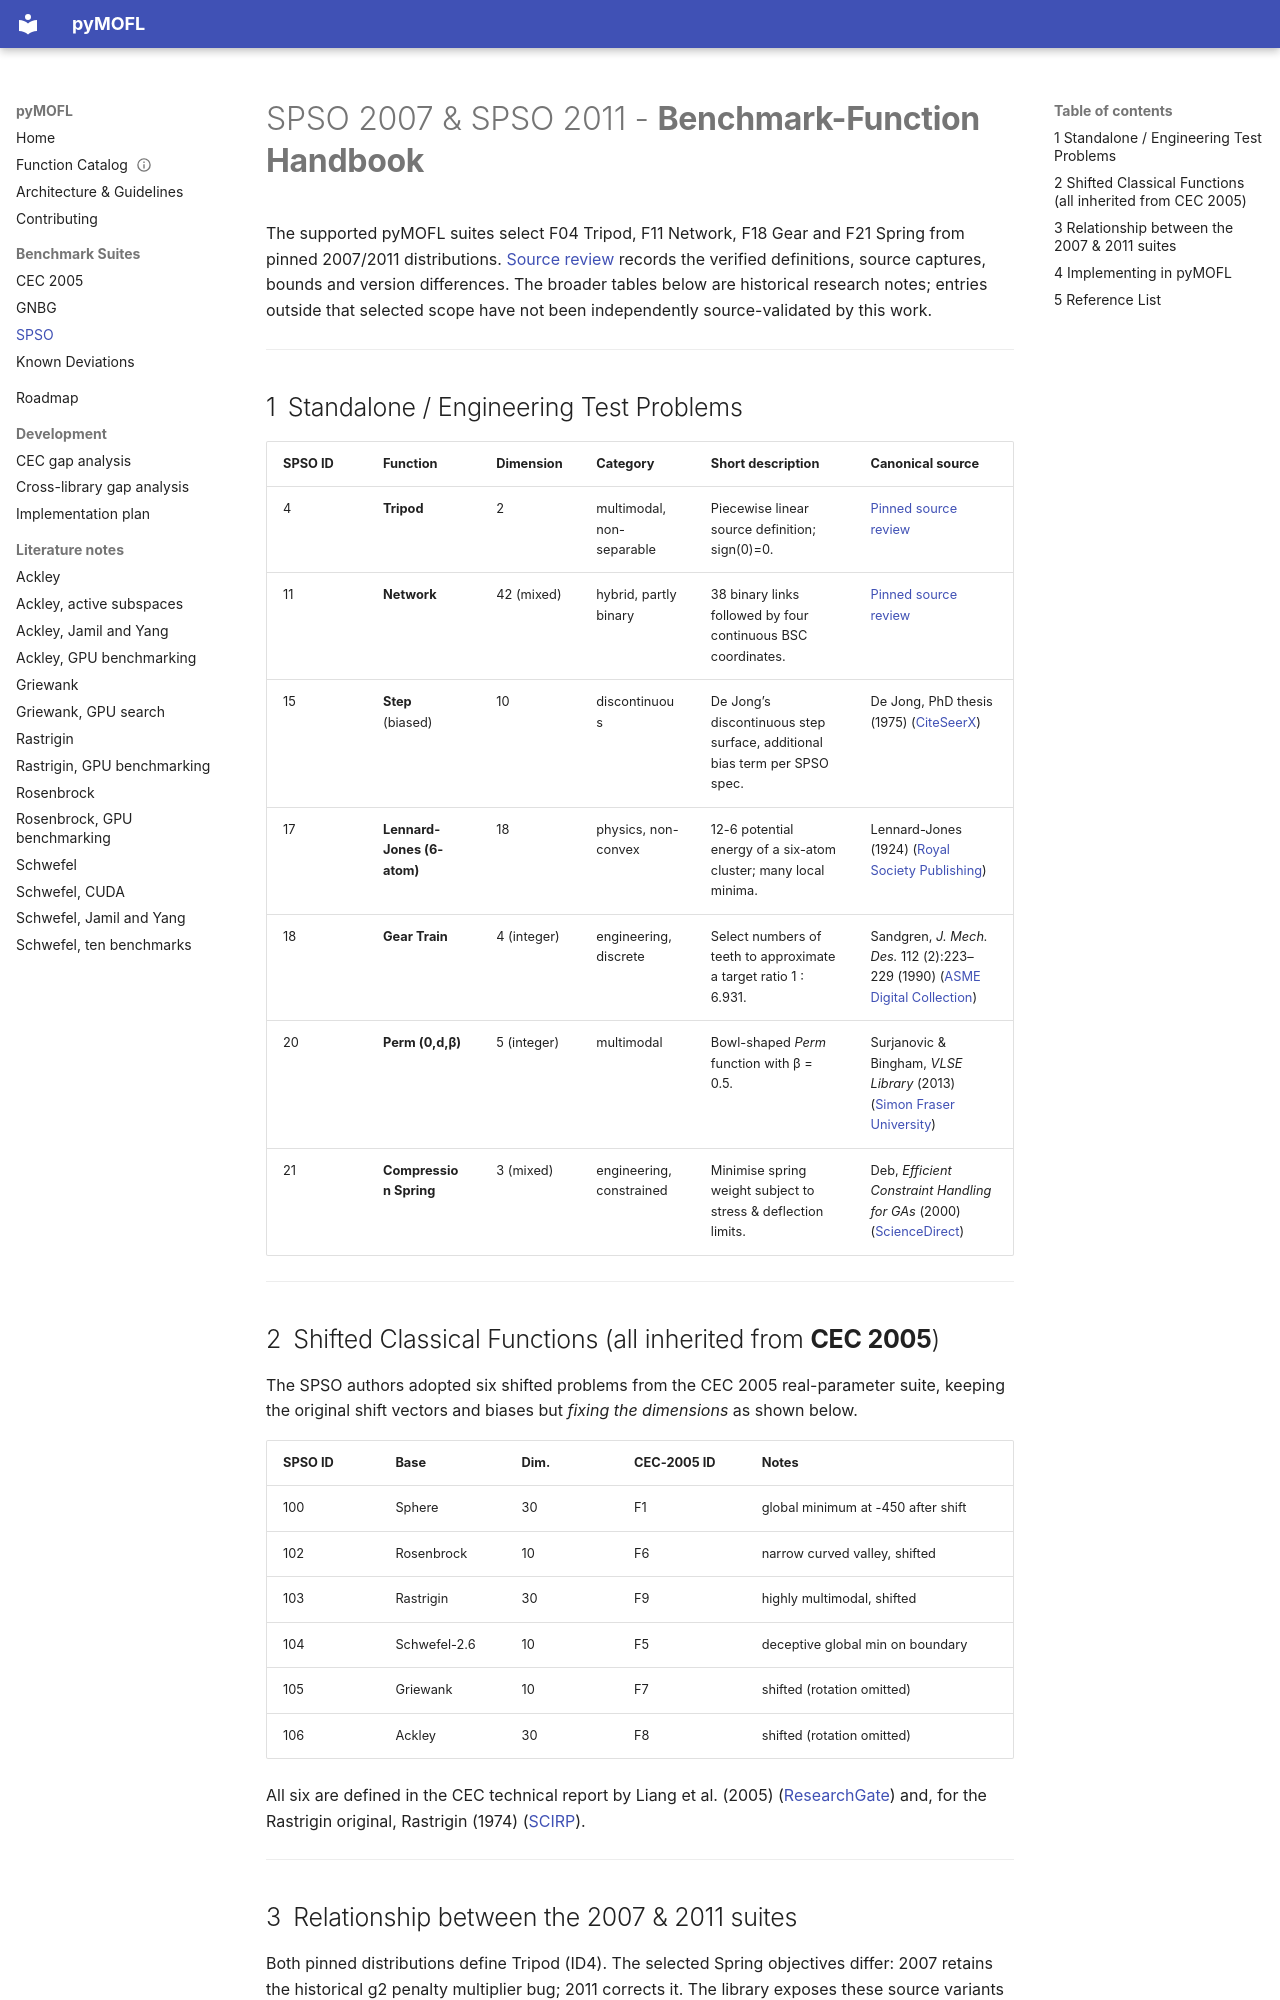

repository: firestrand/pyMOFL · page: SPSO_Functions/index.html · generator: mkdocs

# SPSO 2007 & SPSO 2011 - **Benchmark-Function Handbook**

The supported pyMOFL suites select F04 Tripod, F11 Network, F18 Gear and F21
Spring from pinned 2007/2011 distributions. [Source review](spso-reference-review.md)
records the verified definitions, source captures, bounds and version differences.
The broader tables below are historical research notes; entries outside that
selected scope have not been independently source-validated by this work.

---

## 1 Standalone / Engineering Test Problems

| SPSO ID | Function                   | Dimension   | Category                  | Short description                                                            | Canonical source                                                                                                            |
| ------- | -------------------------- | ----------- | ------------------------- | ---------------------------------------------------------------------------- | --------------------------------------------------------------------------------------------------------------------------- |
| 4       | **Tripod**                 | 2           | multimodal, non-separable | Piecewise linear source definition; sign(0)=0. | [Pinned source review](spso-reference-review.md) |
| 11      | **Network**                | 42 (mixed)  | hybrid, partly binary     | 38 binary links followed by four continuous BSC coordinates. | [Pinned source review](spso-reference-review.md) |
| 15      | **Step** (biased)          | 10          | discontinuous             | De Jong’s discontinuous step surface, additional bias term per SPSO spec.    | De Jong, PhD thesis (1975) ([CiteSeerX][3])                                                                                 |
| 17      | **Lennard-Jones (6-atom)** | 18          | physics, non-convex       | 12-6 potential energy of a six-atom cluster; many local minima.              | Lennard-Jones (1924) ([Royal Society Publishing][4])                                                                        |
| 18      | **Gear Train**             | 4 (integer) | engineering, discrete     | Select numbers of teeth to approximate a target ratio 1 ∶ 6.931.             | Sandgren, *J. Mech. Des.* 112 (2):223–229 (1990) ([ASME Digital Collection][5])                                             |
| 20      | **Perm (0,d,β)**           | 5 (integer) | multimodal                | Bowl-shaped *Perm* function with β = 0.5.                                    | Surjanovic & Bingham, *VLSE Library* (2013) ([Simon Fraser University][6])                                                  |
| 21      | **Compression Spring**     | 3 (mixed)   | engineering, constrained  | Minimise spring weight subject to stress & deflection limits.                | Deb, *Efficient Constraint Handling for GAs* (2000) ([ScienceDirect][7])                                                    |

---

## 2 Shifted Classical Functions (all inherited from **CEC 2005**)

The SPSO authors adopted six shifted problems from the CEC 2005 real-parameter
suite, keeping the original shift vectors and biases but *fixing the
dimensions* as shown below.

| SPSO ID | Base         | Dim. | CEC-2005 ID | Notes                              |
| ------- | ------------ | ---- | ----------- | ---------------------------------- |
| 100     | Sphere       | 30   | F1          | global minimum at -450 after shift |
| 102     | Rosenbrock   | 10   | F6          | narrow curved valley, shifted      |
| 103     | Rastrigin    | 30   | F9          | highly multimodal, shifted         |
| 104     | Schwefel-2.6 | 10   | F5          | deceptive global min on boundary   |
| 105     | Griewank     | 10   | F7          | shifted (rotation omitted)         |
| 106     | Ackley       | 30   | F8          | shifted (rotation omitted)         |

All six are defined in the CEC technical report by Liang et al. (2005)
([ResearchGate][8]) and, for the Rastrigin original, Rastrigin (1974) ([SCIRP][9]).

---

## 3 Relationship between the 2007 & 2011 suites

Both pinned distributions define Tripod (ID4). The selected Spring objectives
differ: 2007 retains the historical g2 penalty multiplier bug; 2011 corrects it.
The library exposes these source variants explicitly. Neither the selected
catalog nor this review claims implementation of the entire source suite or
its optimizer algorithms.

---

## 4 Implementing in **pyMOFL**

```python
import pyMOFL

suite = pyMOFL.get_suite("spso2011")
print([function.dimension for function in suite])  # [2, 42, 4, 3]
spring = pyMOFL.load("spso2011_f21")
print(spring.dimension)  # 3; source coordinates are [N, D, d]
```

Selected source suites use the existing config-driven function/transform
pipeline. Omit a suite-wide dimension for these heterogeneous fixed entries.
Existing generic engineering aliases retain their definitions. Spring has no
certified optimum point in the acquired source; metadata does not clip or enforce
bounds. [API notes](api-compatibility.md) explain loading and quantization limits.

---
